Run: headless pygame with SDL's dummy video driver; simulated clock (each Clock.tick advances the game by its frame time, no real sleeping); random seed 0; keys injected as events and as key.get_pressed() state; no mouse input.
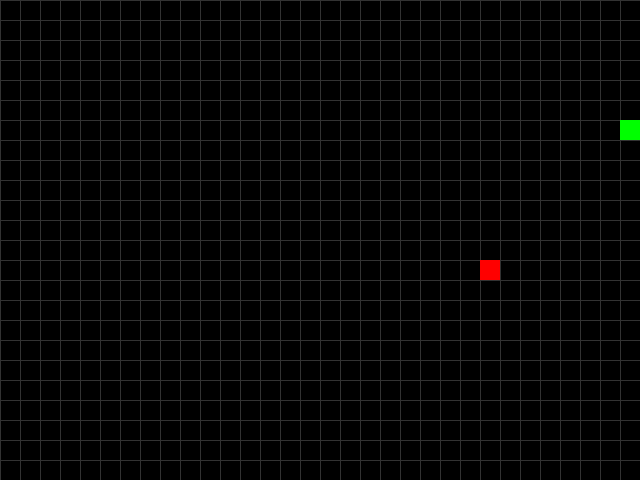
Frame 1 of 1 · flips 1–60 · no input (game ended)

The pygame program that drew these frames:

import pygame
import sys
import random

pygame.init()

# 游戏区域设置
SCREEN_WIDTH, SCREEN_HEIGHT = 640, 480
GRID_SIZE = 20
GRID_WIDTH, GRID_HEIGHT = SCREEN_WIDTH // GRID_SIZE, SCREEN_HEIGHT // GRID_SIZE
GRID_COLOR = (50, 50, 50)

# 蛇和食物颜色
SNAKE_COLOR = (0, 255, 0)
FOOD_COLOR = (255, 0, 0)

# 定义蛇的方向
UP = (0, -1)
DOWN = (0, 1)
LEFT = (-1, 0)
RIGHT = (1, 0)

# 游戏速度
FPS = 4

# 初始化窗口
screen = pygame.display.set_mode((SCREEN_WIDTH, SCREEN_HEIGHT))
pygame.display.set_caption("贪吃蛇")

def draw_grid():
    for x in range(0, SCREEN_WIDTH, GRID_SIZE):
        pygame.draw.line(screen, GRID_COLOR, (x, 0), (x, SCREEN_HEIGHT))
    for y in range(0, SCREEN_HEIGHT, GRID_SIZE):
        pygame.draw.line(screen, GRID_COLOR, (0, y), (SCREEN_WIDTH, y))

def draw_snake(snake):
    for segment in snake:
        pygame.draw.rect(screen, SNAKE_COLOR, (segment[0] * GRID_SIZE, segment[1] * GRID_SIZE, GRID_SIZE, GRID_SIZE))

def draw_food(food):
    pygame.draw.rect(screen, FOOD_COLOR, (food[0] * GRID_SIZE, food[1] * GRID_SIZE, GRID_SIZE, GRID_SIZE))

def get_random_location():
    return (random.randint(0, GRID_WIDTH - 1), random.randint(0, GRID_HEIGHT - 1))

def main():
    clock = pygame.time.Clock()

    # 初始化蛇的位置和初始长度
    snake = [(GRID_WIDTH // 2, GRID_HEIGHT // 4)]
    snake_direction = RIGHT

    # 初始化食物位置
    food = get_random_location()

    while True:
        for event in pygame.event.get():
            if event.type == pygame.QUIT:
                pygame.quit()
                sys.exit()

            elif event.type == pygame.KEYDOWN:
                if event.key == pygame.K_UP and snake_direction != DOWN:
                    snake_direction = UP
                elif event.key == pygame.K_DOWN and snake_direction != UP:
                    snake_direction = DOWN
                elif event.key == pygame.K_LEFT and snake_direction != RIGHT:
                    snake_direction = LEFT
                elif event.key == pygame.K_RIGHT and snake_direction != LEFT:
                    snake_direction = RIGHT

        # 蛇头移动
        head_x, head_y = snake[0]
        new_head = (head_x + snake_direction[0], head_y + snake_direction[1])

        # 判断游戏结束的条件
        if new_head[0] < 0 or new_head[0] >= GRID_WIDTH or new_head[1] < 0 or new_head[1] >= GRID_HEIGHT or new_head in snake:
            pygame.quit()
            sys.exit()

        snake.insert(0, new_head)

        # 判断是否吃到食物
        if new_head == food:
            food = get_random_location()
        else:
            snake.pop()

        # 绘制游戏界面
        screen.fill((0, 0, 0))
        draw_grid()
        draw_snake(snake)
        draw_food(food)

        pygame.display.flip()
        clock.tick(FPS)

if __name__ == "__main__":
    main()
